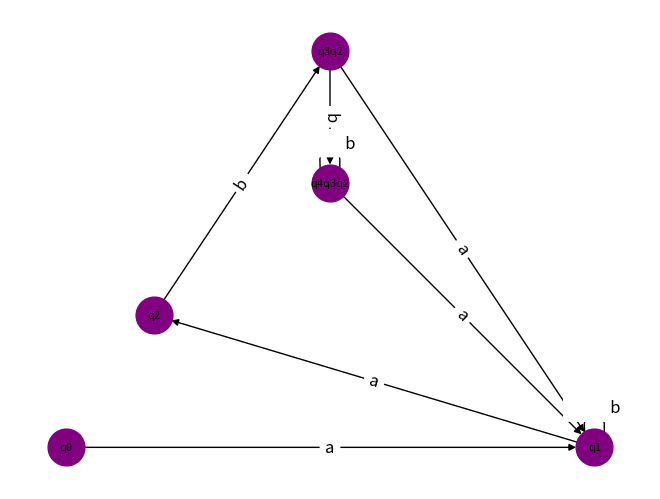

Recreate this plot in Python.
# Variant 18
import re
import copy
import networkx as nx
import matplotlib.pyplot as plt

class Grammar:

    VN = []
    VT = []
    P = []

    def __init__(self):
        pass


class FiniteAutomaton:

    Q = []
    Sigma = []
    q0 = []
    F = []
    Delta = {}

    def __init__(self):
        # self.Q = ["q0", "q1", "q2", "q3"]
        # self.Sigma = ["a", "b", "c"]
        # self.q0 = "q0"
        # self.F = "q3"
        # self.Delta = {
        #     "q0": ["a q0", "a q1"],
        #     "q1": ["b q2"],
        #     "q2": ["a q2", "b q3"],
        #     "q3": ["a q3"]
        # }
        # Other test cases
        # self.Q = ["q0", "q1", "q2"]
        # self.Sigma = ["a", "b"]
        # self.q0 = "q0"
        # self.F = "q2"
        # self.Delta = {
        #     "q0": ["a q0", "a q1"],
        #     "q1": ["a q2", "b q1"],
        #     "q2": ["a q2", "b q2"]
        # }
        self.Q = ["q0", "q1", "q2", "q3", "q4"]
        self.Sigma = ["a", "b"]
        self.q0 = "q0"
        self.F = "q4"
        self.Delta = {
            "q0": ["a q1"],
            "q1": ["b q1", "a q2"],
            "q2": ["b q2", "b q3"],
            "q3": ["b q4", "a q1"],
            "q4": []
        }

    def is_deterministic(self) -> bool:
        for state, transitions in self.Delta.items():
            symbols = []

            for transition in transitions:
                symbols.append(transition[0])
            if len(symbols) != len(set(symbols)):
                return False

        return True

    def grammar_conversion(self) -> Grammar:
        grammar = Grammar()

        grammar.VN = self.Q
        grammar.VT = self.Sigma
        grammar.P = self.Delta

        return grammar

    def NFA_to_DFA(self):
        if self.is_deterministic():
            return
        dfa = FiniteAutomaton()

        transition_chars_pattern = re.compile(r'^(.*?)\s')
        transition_states_pattern = re.compile(r'\s(.*)$')

        transitions = {self.q0: self.group_states(self.Delta[self.q0])}

        finished_states = []
        last_state = ""

        while not(self.has_all_states(transitions)):

            transitions_copy = copy.deepcopy(transitions)
            for value in finished_states:
                del transitions_copy[value]

            for key, values in transitions_copy.items():
                symbols = []
                states = []
                # Getting all the symbols and transition states for the current state
                for value in values:
                    symbols.append(transition_chars_pattern.search(value).group(1))
                    states.append(transition_states_pattern.search(value).group(1))
                # Checking for duplicate symbols in transitions, meaning we have a NFA transition
                if not(len(symbols) == len(set(symbols))):
                    unique_symbols = set(symbols)
                    for element in unique_symbols:
                        # Getting the positions for every symbol and checking if there's more than 1 of it in the array
                        positions = [i for i, value in enumerate(symbols) if value == element]
                        if len(positions) > 1:
                            new_state = ""
                            new_state_trans = []
                            # Creating a new state
                            for position in positions:
                                if states[position] not in new_state:
                                    new_state += states[position]
                                # Getting the transitions from the new state
                                for state1 in self.degroup_states(states[position]):
                                    for elem in self.Delta[state1]:
                                        if elem not in new_state_trans:
                                            new_state_trans.append(elem)

                            if new_state in transitions:
                                break

                            # Adding the new state and its transitions to the dictionary
                            transitions[new_state] = self.group_states(new_state_trans)
                            last_state = new_state

                # Checking the other case, when there's no NFA transitions
                for state in states:
                    if state not in transitions:
                        # Otherwise, we degroup the state and add all the transitions to those states
                        new_state_trans = []
                        new_states = self.degroup_states(state)
                        for new_state in new_states:
                            for trans in self.Delta[new_state]:
                                if trans not in new_state_trans:
                                    new_state_trans.append(trans)
                        new_state_trans = self.group_states(new_state_trans)
                        transitions[state] = new_state_trans
                        last_state = state

                finished_states.append(key)



        finished_states.append(last_state)
        # Changing the attributes of our new DFA
        dfa.Q = finished_states
        dfa.F = []
        # Adding final states
        for state in dfa.Q:
            if self.F in state:
                dfa.F.append(state)
        dfa.Delta = transitions

        return dfa


    def group_states(self, states_arr) -> []:
        transition_chars_pattern = re.compile(r'^(.*?)\s')
        transition_states_pattern = re.compile(r'\s(.*)$')
        # Sorting the array so that the identical elements are adjacent
        states_arr.sort()
        for i in range(len(states_arr) - 1, 0, -1):
            # Searching for identical transition characters and grouping the states together
            if transition_chars_pattern.search(states_arr[i]).group(
                    1) == transition_chars_pattern.search(states_arr[i - 1]).group(1):
                temp = transition_states_pattern.search(states_arr[i]).group(1) + \
                       transition_states_pattern.search(states_arr[i - 1]).group(1)
                states_arr[i - 1] = transition_chars_pattern.search(states_arr[i - 1]) \
                                                 .group(1) + " " + temp
                # Removing the current state, since we injected a new one into the array
                states_arr.pop(i)

        return states_arr

    def degroup_states(self, states) -> []:
        degrouped_states = []
        current_state = ""

        for char in states:
            current_state += char
            if current_state in self.Q:
                degrouped_states.append(current_state)
                current_state = ""

        return degrouped_states

    def has_all_states(self, dictionary):
        transition_states_pattern = re.compile(r'\s(.*)$')

        for key, values in dictionary.items():
            for value in values:
                state = transition_states_pattern.search(value).group(1)

                if state not in dictionary:
                    return False
        return True

    def draw_automaton(self):
        graph = nx.DiGraph()

        # Setting the nodes and edges using our finite automaton's transition dictionary
        for node, edges in self.Delta.items():
            for edge in edges:
                label, target = edge.split(' ', 1)
                # Adding edges and labels
                graph.add_edge(node, target, label=label)
                # Modifying the label for the self loop by adding padding so that it's not drawn inside the node
                if node == target:
                    label = "           " + label
                    graph.add_edge(node, target, label=label)

        pos = nx.planar_layout(graph)
        labels = nx.get_edge_attributes(graph, 'label')
        # Drawing the graph
        nx.draw(graph, pos, with_labels=True, node_size=700, node_color="purple", font_size=8)
        nx.draw_networkx_edge_labels(graph, pos, edge_labels=labels, font_color='black', font_size=12)
        plt.show()


finite_automaton = FiniteAutomaton()
dfa = finite_automaton.NFA_to_DFA()
print(dfa.Delta)
print(dfa.F)
print(dfa.Q)
print(dfa.is_deterministic())
dfa.draw_automaton()
